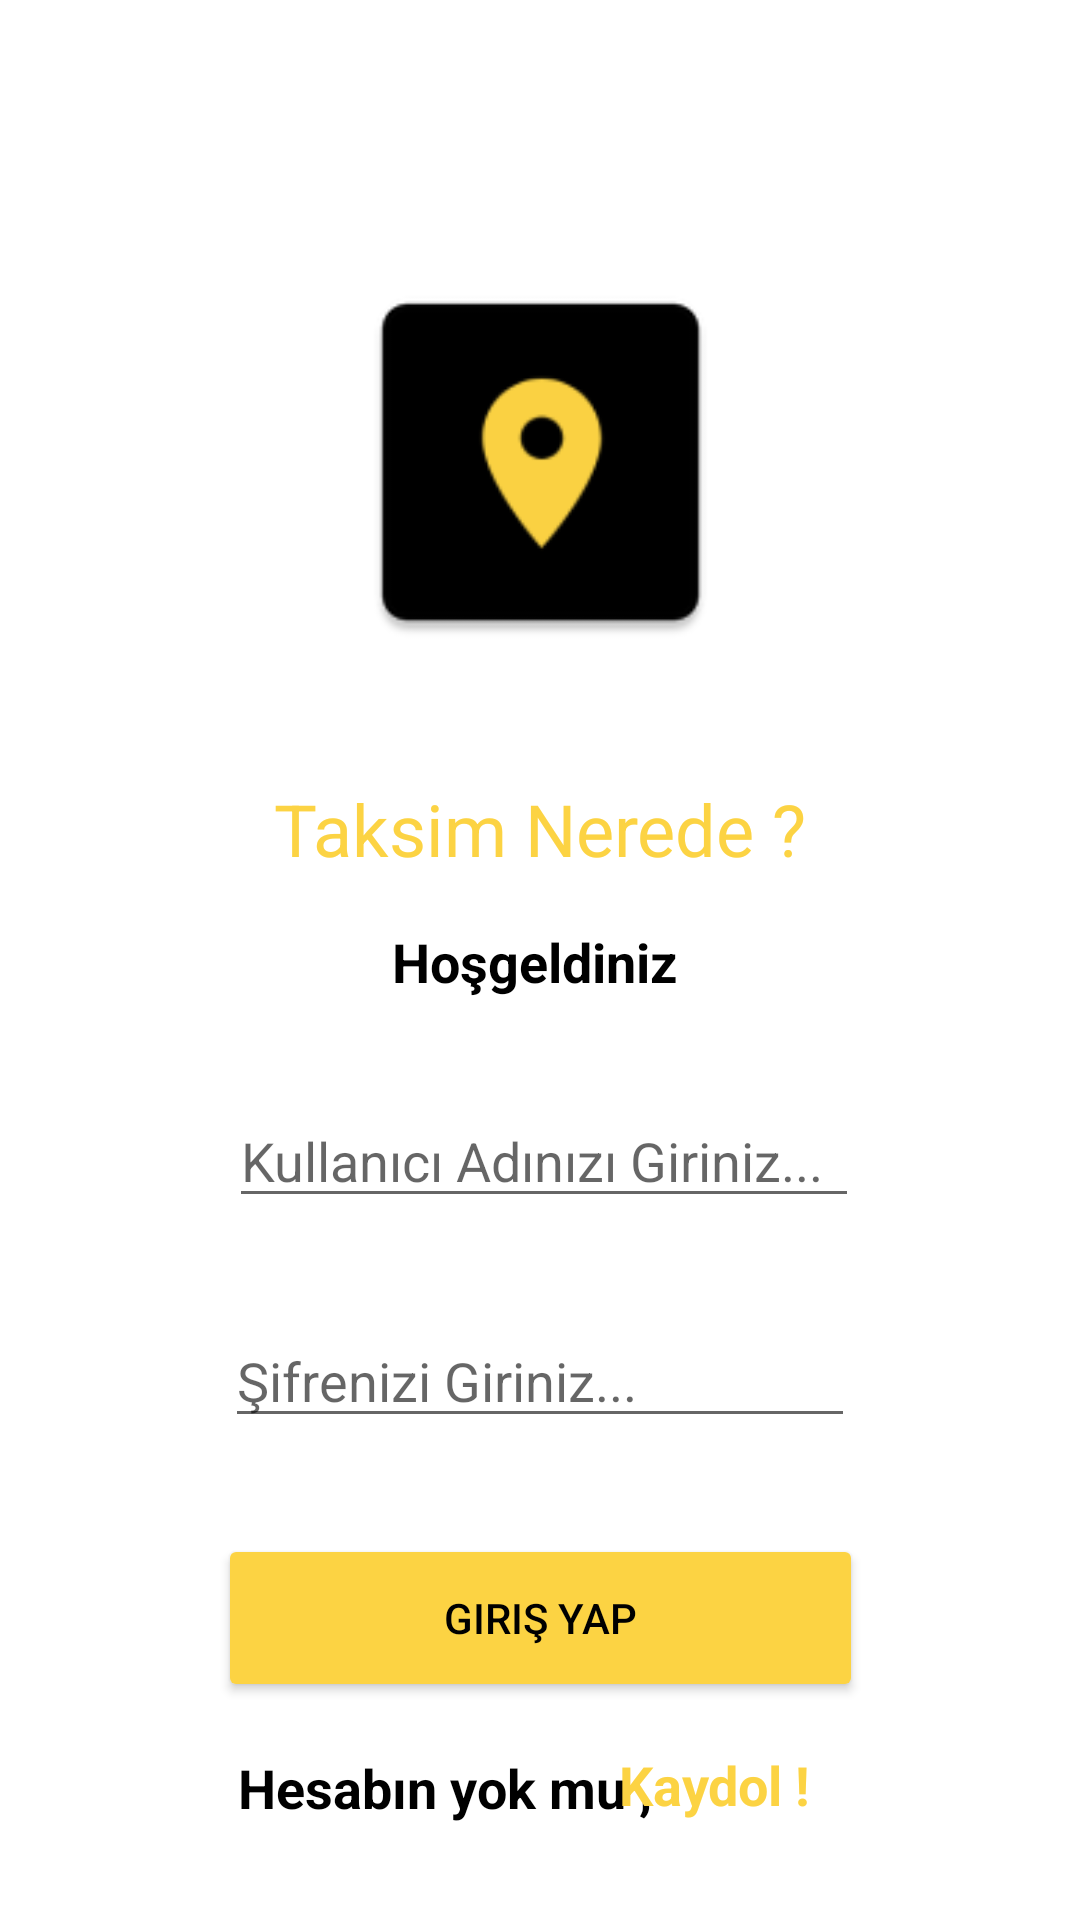

This screen was rendered from an Android layout file. Write that file and the resources it references.
<!-- AndroidManifest.xml: application theme Theme.Uygulama -->
<!-- res/layout/activity_giris.xml -->
<?xml version="1.0" encoding="utf-8"?>
<androidx.constraintlayout.widget.ConstraintLayout xmlns:android="http://schemas.android.com/apk/res/android"
    xmlns:app="http://schemas.android.com/apk/res-auto"
    xmlns:tools="http://schemas.android.com/tools"
    android:layout_width="match_parent"
    android:layout_height="match_parent"
    tools:context=".GirisActivity">

    <ImageView
        android:id="@+id/imageView"
        android:layout_width="133dp"
        android:layout_height="180dp"
        android:layout_marginTop="64dp"
        app:layout_constraintEnd_toEndOf="parent"
        app:layout_constraintStart_toStartOf="parent"
        app:layout_constraintTop_toTopOf="parent"
        app:srcCompat="@mipmap/icon" />

    <EditText
        android:id="@+id/editText_KullaniciAdi"
        android:layout_width="wrap_content"
        android:layout_height="wrap_content"
        android:layout_marginTop="32dp"
        android:ems="10"
        android:hint="Kullanıcı Adınızı Giriniz..."
        android:inputType="textPersonName"
        app:layout_constraintEnd_toEndOf="parent"
        app:layout_constraintHorizontal_bias="0.508"
        app:layout_constraintStart_toStartOf="parent"
        app:layout_constraintTop_toBottomOf="@+id/giris_hosgeldiniz" />

    <EditText
        android:id="@+id/editText_KullaniciSifre"
        android:layout_width="wrap_content"
        android:layout_height="wrap_content"
        android:layout_marginTop="32dp"
        android:ems="10"
        android:hint="Şifrenizi Giriniz..."
        android:inputType="textPassword"
        app:layout_constraintEnd_toEndOf="parent"
        app:layout_constraintHorizontal_bias="0.5"
        app:layout_constraintStart_toStartOf="parent"
        app:layout_constraintTop_toBottomOf="@+id/editText_KullaniciAdi" />

    <Button
        android:id="@+id/buttonGiris"
        android:layout_width="215dp"
        android:layout_height="56dp"
        android:layout_marginTop="32dp"
        android:backgroundTint="#FCD343"
        android:text="Giriş Yap"
        android:textColor="#000000"
        app:layout_constraintEnd_toEndOf="parent"
        app:layout_constraintHorizontal_bias="0.5"
        app:layout_constraintStart_toStartOf="parent"
        app:layout_constraintTop_toBottomOf="@+id/editText_KullaniciSifre"
        app:rippleColor="#FFFFFF" />

    <TextView
        android:id="@+id/giris_hosgeldiniz"
        android:layout_width="wrap_content"
        android:layout_height="wrap_content"
        android:layout_marginTop="16dp"
        android:text="Hoşgeldiniz"
        android:textColor="@color/black"
        android:textSize="18sp"
        android:textStyle="bold"
        app:layout_constraintEnd_toEndOf="parent"
        app:layout_constraintHorizontal_bias="0.493"
        app:layout_constraintStart_toStartOf="parent"
        app:layout_constraintTop_toBottomOf="@+id/textView2" />

    <TextView
        android:id="@+id/textView7"
        android:layout_width="wrap_content"
        android:layout_height="wrap_content"
        android:layout_marginBottom="32dp"
        android:text="Hesabın yok mu , "
        android:textColor="#000"
        android:textSize="18sp"
        android:textStyle="bold"
        app:layout_constraintBottom_toBottomOf="parent"
        app:layout_constraintEnd_toEndOf="parent"
        app:layout_constraintHorizontal_bias="0.365"
        app:layout_constraintStart_toStartOf="parent" />

    <TextView
        android:id="@+id/textView_Kaydol"
        android:layout_width="wrap_content"
        android:layout_height="wrap_content"
        android:layout_marginEnd="105dp"
        android:layout_marginBottom="33dp"
        android:text="Kaydol !"
        android:textColor="#FCD343"
        android:textSize="18sp"
        android:textStyle="bold"
        app:layout_constraintBottom_toBottomOf="parent"
        app:layout_constraintEnd_toEndOf="parent"
        app:layout_constraintStart_toEndOf="@+id/textView7" />

    <TextView
        android:id="@+id/textView2"
        android:layout_width="wrap_content"
        android:layout_height="wrap_content"
        android:layout_marginTop="16dp"
        android:text="Taksim Nerede ?"
        android:textColor="@color/tabBarRenk"
        android:textSize="24sp"
        app:layout_constraintEnd_toEndOf="parent"
        app:layout_constraintHorizontal_bias="0.5"
        app:layout_constraintStart_toStartOf="parent"
        app:layout_constraintTop_toBottomOf="@+id/imageView" />

</androidx.constraintlayout.widget.ConstraintLayout>
<!-- resources referenced by this layout -->
<resources>
  <color name="black">#FF000000</color>
  <color name="tabBarRenk">#FCD343</color>
  <!-- mipmap icon: png bitmap (mipmap-hdpi, 1120 bytes) -->
  <style name="Theme.Uygulama" parent="Theme.MaterialComponents.DayNight.NoActionBar">
          
          <item name="colorPrimary">@color/purple_500</item>
          <item name="colorPrimaryVariant">@color/tabBarRenk</item>
          <item name="colorOnPrimary">@color/white</item>
          
          <item name="colorSecondary">@color/teal_200</item>
          <item name="colorSecondaryVariant">@color/teal_700</item>
          <item name="colorOnSecondary">@color/black</item>
          
          <item name="android:statusBarColor" tools:targetApi="l">?attr/colorPrimaryVariant</item>
          
      </style>
  <color name="purple_500">#FF6200EE</color>
  <color name="white">#FFFFFFFF</color>
  <color name="teal_200">#FF03DAC5</color>
  <color name="teal_700">#FF018786</color>
</resources>
